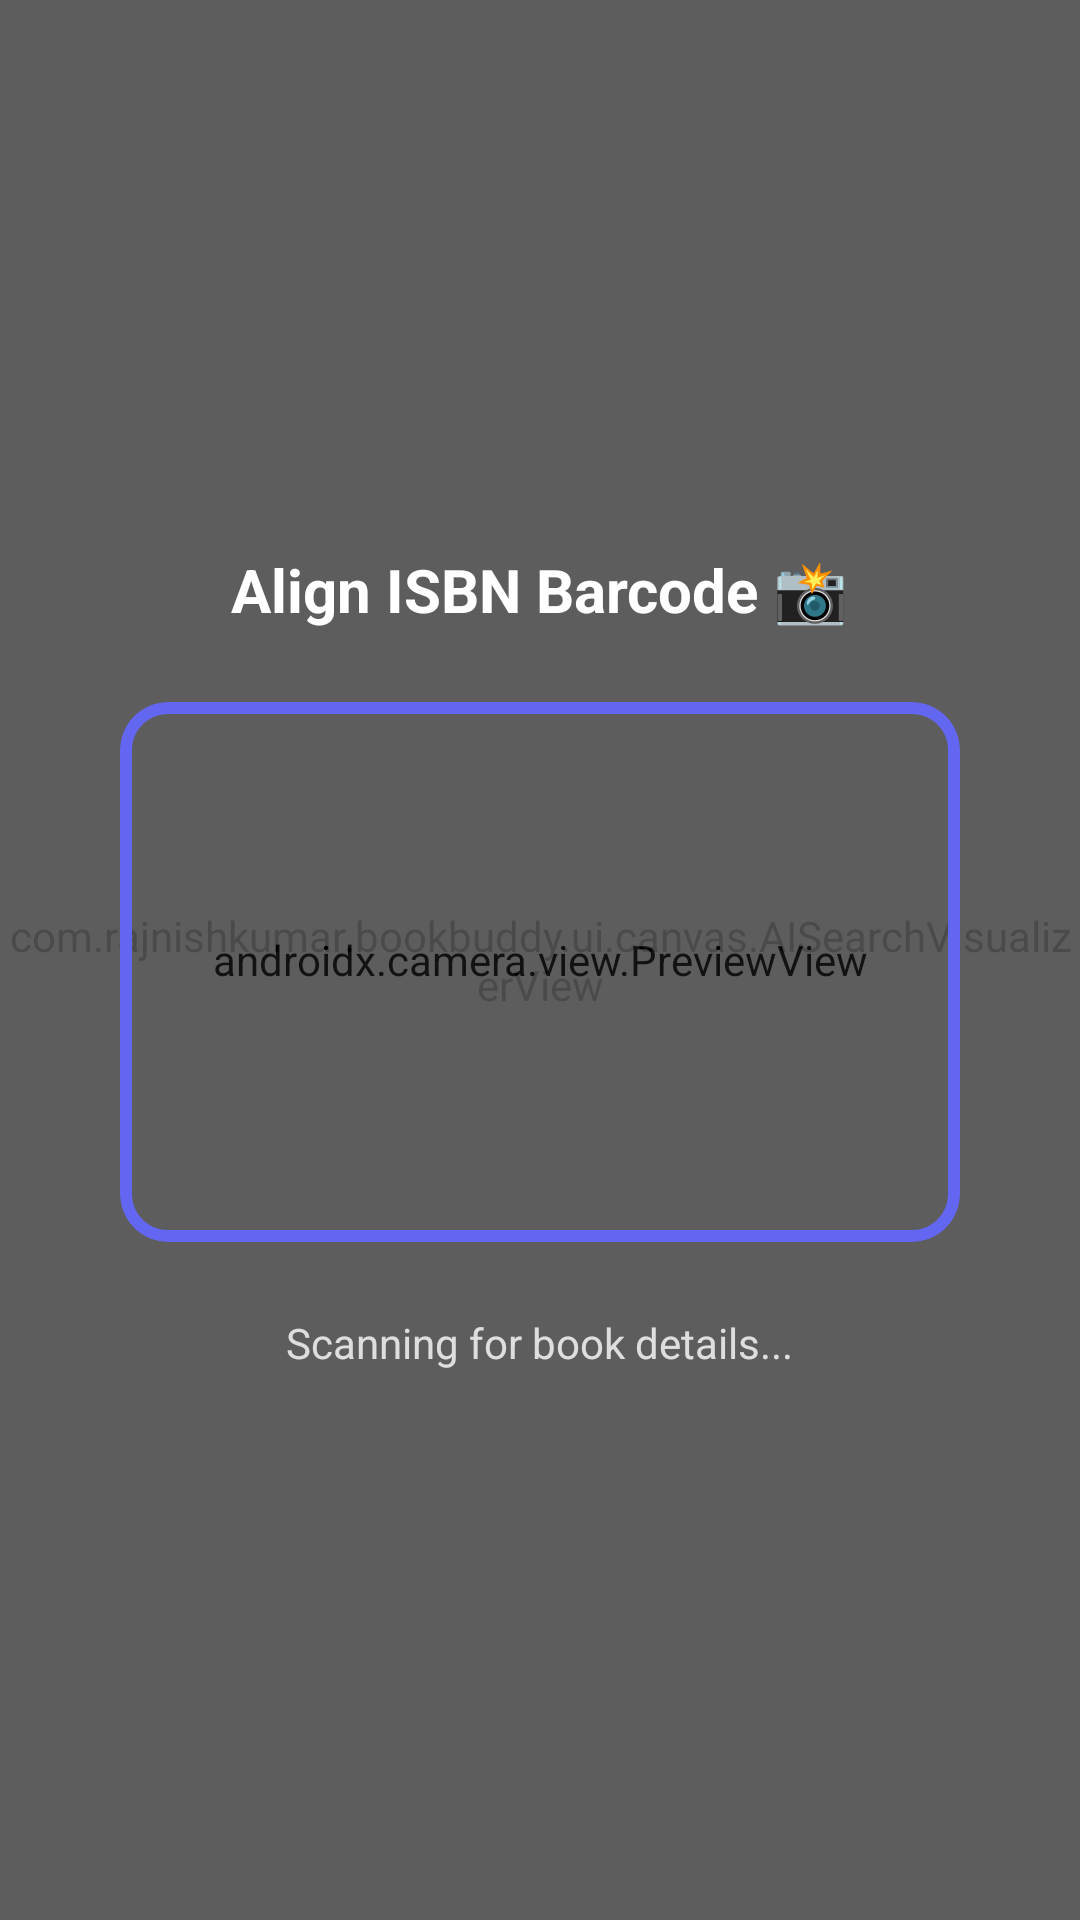

This screen was rendered from an Android layout file. Write that file and the resources it references.
<!-- AndroidManifest.xml: application theme Theme.BookBuddy -->
<!-- res/layout/activity_scanner.xml -->
<?xml version="1.0" encoding="utf-8"?>
<FrameLayout xmlns:android="http://schemas.android.com/apk/res/android"
    xmlns:app="http://schemas.android.com/apk/res-auto"
    android:layout_width="match_parent"
    android:layout_height="match_parent">

    <androidx.camera.view.PreviewView
        android:id="@+id/viewFinder"
        android:layout_width="match_parent"
        android:layout_height="match_parent" />

    <com.rajnishkumar.bookbuddy.ui.canvas.AISearchVisualizerView
        android:layout_width="match_parent"
        android:layout_height="match_parent"
        android:alpha="0.2" />

    <View
        android:layout_width="match_parent"
        android:layout_height="match_parent"
        android:background="#44000000" />

    <LinearLayout
        android:layout_width="match_parent"
        android:layout_height="wrap_content"
        android:layout_gravity="center"
        android:orientation="vertical"
        android:gravity="center">

        <TextView
            android:layout_width="wrap_content"
            android:layout_height="wrap_content"
            android:text="Align ISBN Barcode 📸"
            android:textColor="@android:color/white"
            android:textSize="20sp"
            android:textStyle="bold"
            android:layout_marginBottom="24dp" />

        <com.google.android.material.card.MaterialCardView
            android:layout_width="280dp"
            android:layout_height="180dp"
            app:cardBackgroundColor="@android:color/transparent"
            app:strokeColor="@color/primary"
            app:strokeWidth="4dp"
            app:cardElevation="0dp"
            app:cardCornerRadius="16dp" />

        <TextView
            android:layout_width="wrap_content"
            android:layout_height="wrap_content"
            android:text="Scanning for book details..."
            android:textColor="@android:color/white"
            android:textSize="14sp"
            android:layout_marginTop="24dp"
            android:alpha="0.8" />
    </LinearLayout>

</FrameLayout>
<!-- resources referenced by this layout -->
<resources>
  <color name="primary">#6366F1</color>
  <style name="Theme.BookBuddy" parent="Theme.MaterialComponents.DayNight.NoActionBar">
          
          <item name="colorPrimary">@color/primary</item>
          <item name="colorPrimaryVariant">@color/primary_dark</item>
          <item name="colorOnPrimary">@color/white</item>
          
          <item name="colorSecondary">@color/secondary</item>
          <item name="colorSecondaryVariant">@color/primary_light</item>
          <item name="colorOnSecondary">@color/black</item>
          
          <item name="android:statusBarColor">?attr/colorPrimaryVariant</item>
          
          
          <item name="android:windowBackground">@color/background_light</item>
          <item name="colorSurface">@color/surface_light</item>
          <item name="colorOnSurface">@color/text_primary_light</item>
          <item name="android:textColorPrimary">@color/text_primary_light</item>
          <item name="android:textColorSecondary">@color/text_secondary_light</item>
      </style>
  <color name="primary_dark">#4F46E5</color>
  <color name="white">#FFFFFF</color>
  <color name="secondary">#A5B4FC</color>
  <color name="primary_light">#818CF8</color>
  <color name="black">#000000</color>
  <color name="background_light">#F8FAFC</color>
  <color name="surface_light">#FFFFFF</color>
  <color name="text_primary_light">#1E293B</color>
  <color name="text_secondary_light">#64748B</color>
</resources>
